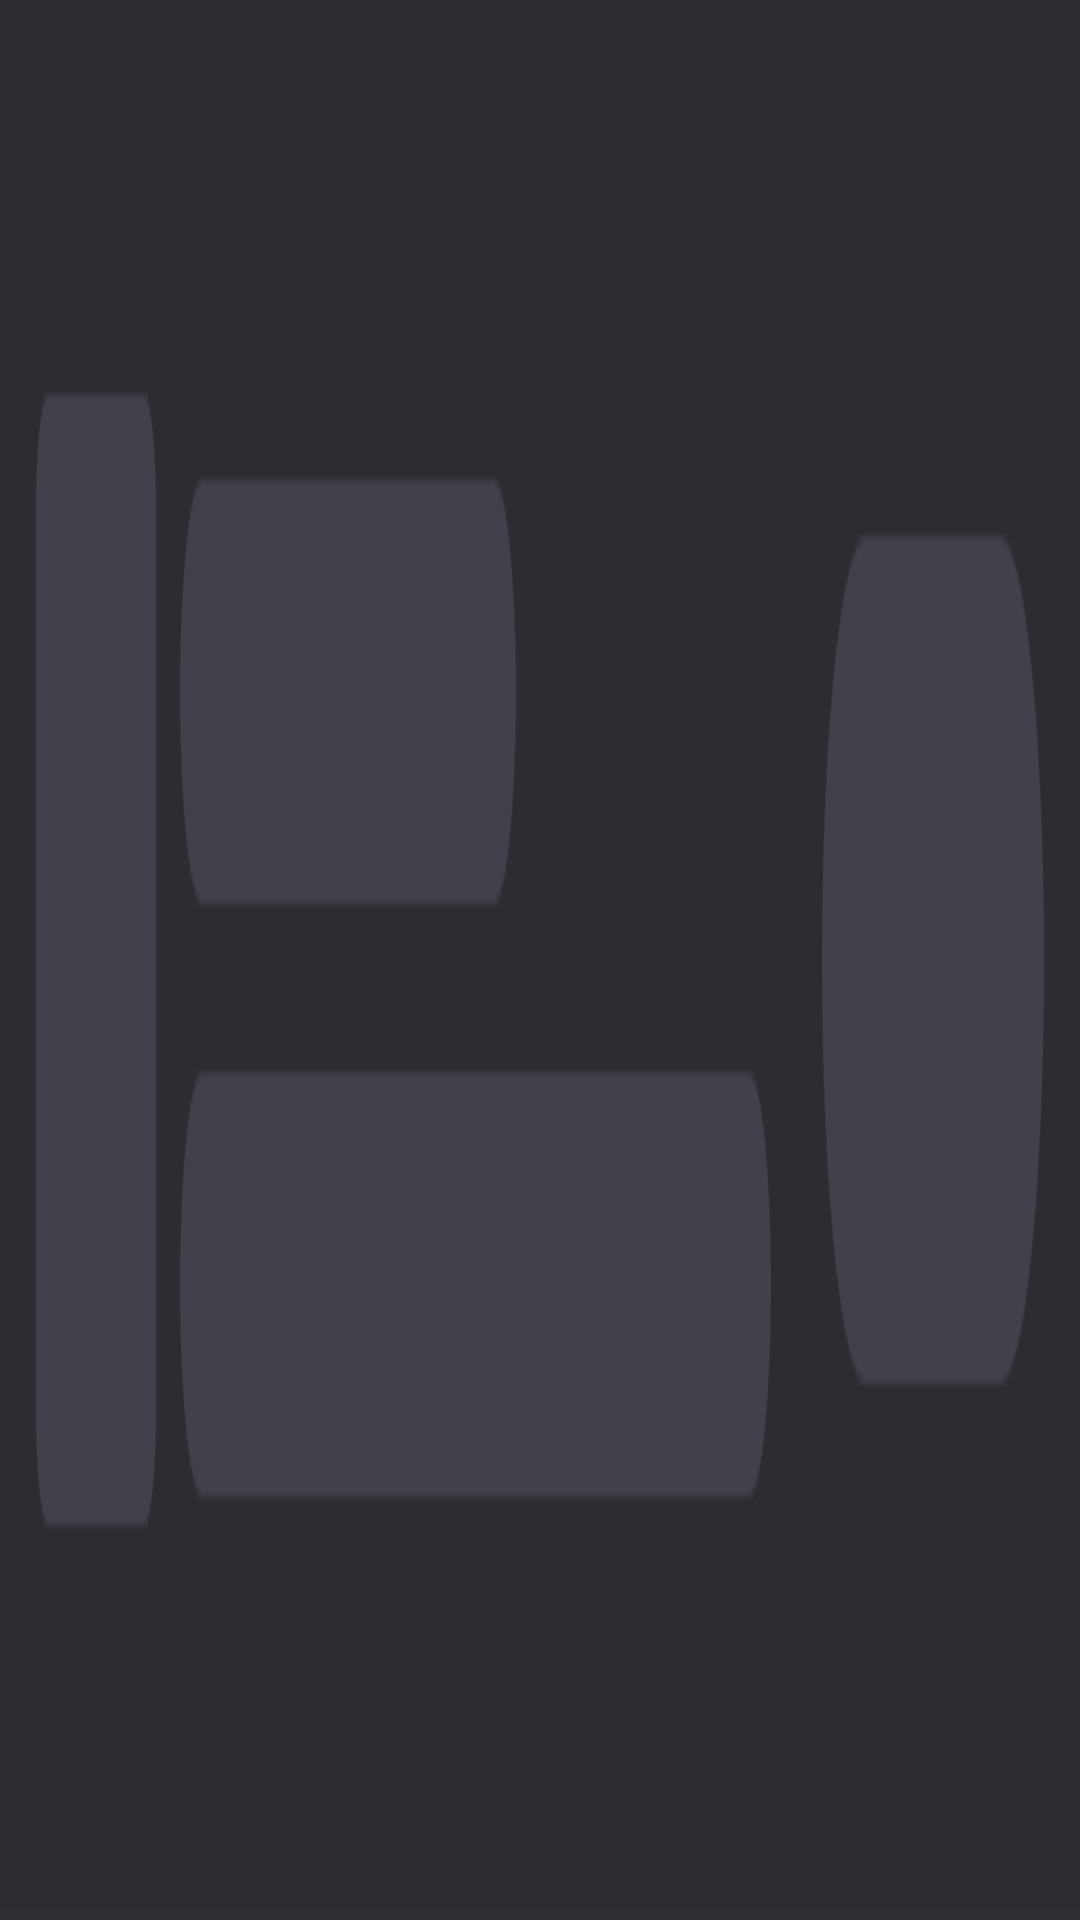

Here is an Android app screen rendered from its layout file. Give the layout XML and the strings, colors and styles it references.
<!-- AndroidManifest.xml: application theme Theme.CuteBrowser -->
<!-- res/layout/layout_history_native_ad.xml -->
<?xml version="1.0" encoding="utf-8"?>
<RelativeLayout xmlns:android="http://schemas.android.com/apk/res/android"
    xmlns:app="http://schemas.android.com/apk/res-auto"
    android:layout_width="match_parent"
    android:layout_height="68dp">
    <com.google.android.gms.ads.nativead.NativeAdView
        android:id="@+id/ad_view"
        android:layout_width="match_parent"
        android:layout_height="match_parent">
        <androidx.constraintlayout.widget.ConstraintLayout
            android:layout_width="match_parent"
            android:layout_height="match_parent"
            android:background="#2D2C33">
            <androidx.constraintlayout.utils.widget.ImageFilterView
                android:id="@+id/ad_logo"
                android:layout_width="40dp"
                android:layout_height="40dp"
                app:round="6dp"
                android:layout_marginLeft="12dp"
                app:layout_constraintTop_toTopOf="parent"
                app:layout_constraintLeft_toLeftOf="parent"
                app:layout_constraintBottom_toBottomOf="parent"/>
            <androidx.appcompat.widget.LinearLayoutCompat
                android:layout_width="0dp"
                android:layout_height="wrap_content"
                android:orientation="vertical"
                android:layout_marginLeft="10dp"
                android:layout_marginRight="10dp"
                app:layout_constraintTop_toTopOf="parent"
                app:layout_constraintBottom_toBottomOf="parent"
                app:layout_constraintLeft_toRightOf="@id/ad_logo"
                app:layout_constraintRight_toLeftOf="@id/ad_btn">
                <androidx.appcompat.widget.AppCompatTextView
                    android:id="@+id/ad_title"
                    android:layout_width="match_parent"
                    android:layout_height="wrap_content"
                    android:text="High School Escape 2"
                    android:textSize="16sp"
                    android:ellipsize="end"
                    android:singleLine="true"
                    android:textColor="@color/white"/>
                <androidx.appcompat.widget.AppCompatTextView
                    android:id="@+id/ad_desc"
                    android:layout_width="match_parent"
                    android:layout_height="wrap_content"
                    android:text="High School Escape 2"
                    android:textSize="12sp"
                    android:ellipsize="end"
                    android:singleLine="true"
                    android:textColor="#BCBCBC"/>
            </androidx.appcompat.widget.LinearLayoutCompat>
            <androidx.appcompat.widget.AppCompatTextView
                android:id="@+id/ad_btn"
                android:layout_width="74dp"
                android:layout_height="30dp"
                android:textSize="12sp"
                android:gravity="center"
                android:textColor="@color/white"
                android:layout_marginRight="12dp"
                app:layout_constraintTop_toTopOf="parent"
                app:layout_constraintRight_toRightOf="parent"
                app:layout_constraintBottom_toBottomOf="parent"
                android:background="@drawable/bg_1f9f55_20dp"/>
            <androidx.appcompat.widget.AppCompatImageView
                android:layout_width="19dp"
                android:layout_height="11dp"
                android:src="@drawable/ad_tag"
                app:layout_constraintTop_toTopOf="parent"
                app:layout_constraintLeft_toLeftOf="parent"/>
        </androidx.constraintlayout.widget.ConstraintLayout>
    </com.google.android.gms.ads.nativead.NativeAdView>
    <androidx.appcompat.widget.AppCompatImageView
        android:id="@+id/ad_cover"
        android:layout_width="match_parent"
        android:layout_height="match_parent"
        android:src="@drawable/ad_cover"
        android:scaleType="fitXY"/>
</RelativeLayout>
<!-- resources referenced by this layout -->
<resources>
  <color name="white">#FFFFFFFF</color>
  <!-- drawable ad_cover: png bitmap (drawable-xxhdpi, 9209 bytes) -->
  <!-- drawable ad_tag: png bitmap (drawable-xxhdpi, 1252 bytes) -->
  <!-- drawable bg_1f9f55_20dp (drawable) -->
  <?xml version="1.0" encoding="utf-8"?>
  <shape xmlns:android="http://schemas.android.com/apk/res/android">
      <corners android:radius="20dp"/>
      <solid android:color="#1F9F55"/>
  </shape>
  <style name="Theme.CuteBrowser" parent="Theme.MaterialComponents.DayNight.NoActionBar">
          <item name="android:statusBarColor">@android:color/transparent</item>
          <item name="android:windowLightStatusBar">true</item>
      </style>
</resources>
